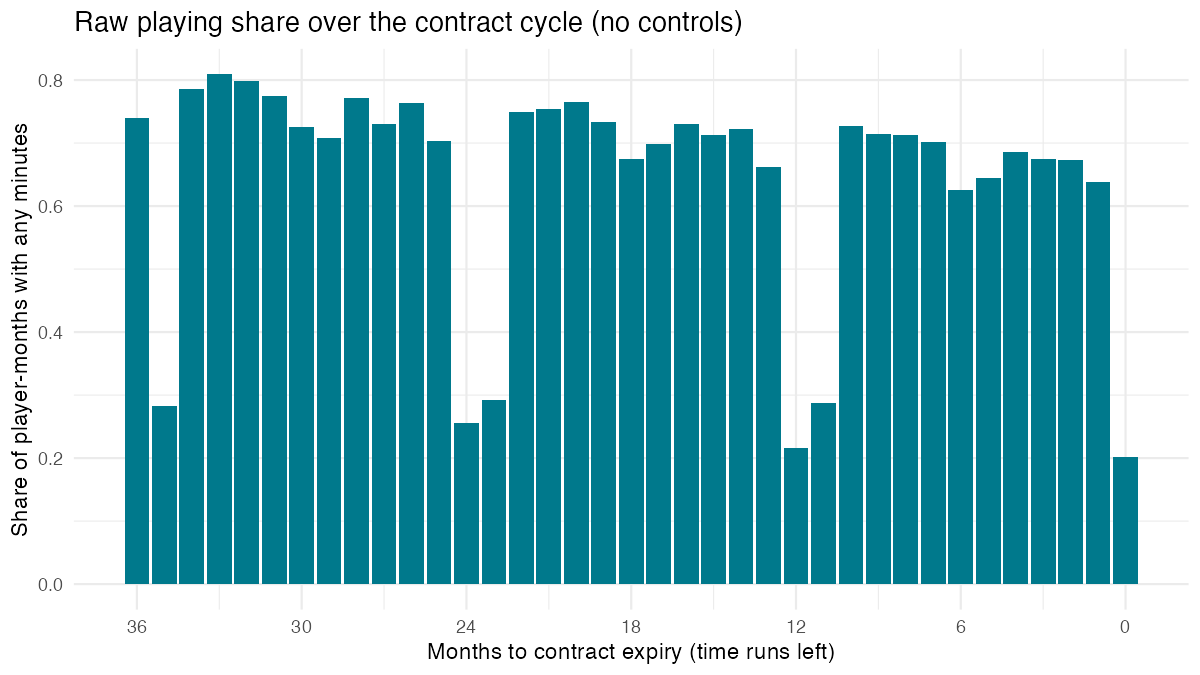

The data file committed next to this chart (first rows):
months_to_expiry, share_played, mean_minutes, n
0, 0.2013, 29.26, 2802
1, 0.6374, 119.4, 4118
2, 0.6724, 165.6, 4396
3, 0.6753, 151.1, 4542
4, 0.6857, 163.2, 4773
5, 0.6453, 148.6, 4206
6, 0.6262, 137.3, 5343
7, 0.7019, 153.1, 4337
8, 0.7131, 169.9, 5159
9, 0.7136, 158.5, 5542
10, 0.7269, 165.9, 6173
11, 0.2872, 44.29, 4509
12, 0.2165, 28.21, 3741
13, 0.6627, 126.8, 5781
14, 0.7229, 183.8, 5489
15, 0.7134, 164.5, 5945
16, 0.7301, 178, 5662
17, 0.6991, 163.8, 5251
18, 0.6739, 152.8, 6097
19, 0.733, 167.3, 5285
20, 0.7659, 193.4, 6548
21, 0.7544, 170.8, 5276
22, 0.749, 176.7, 6080
23, 0.2926, 44.44, 4326
24, 0.2558, 33.42, 3511
25, 0.7028, 131.7, 5401
26, 0.7632, 193.9, 5039
27, 0.7301, 172.2, 5646
28, 0.7708, 193.1, 5047
29, 0.7076, 173.1, 5182
30, 0.7259, 169.3, 4983
31, 0.7753, 183.8, 4994
32, 0.798, 203.5, 5113
33, 0.8091, 186.3, 4521
34, 0.7857, 177.2, 4700
35, 0.2822, 40.15, 3232
36, 0.7396, 170.7, 53305
